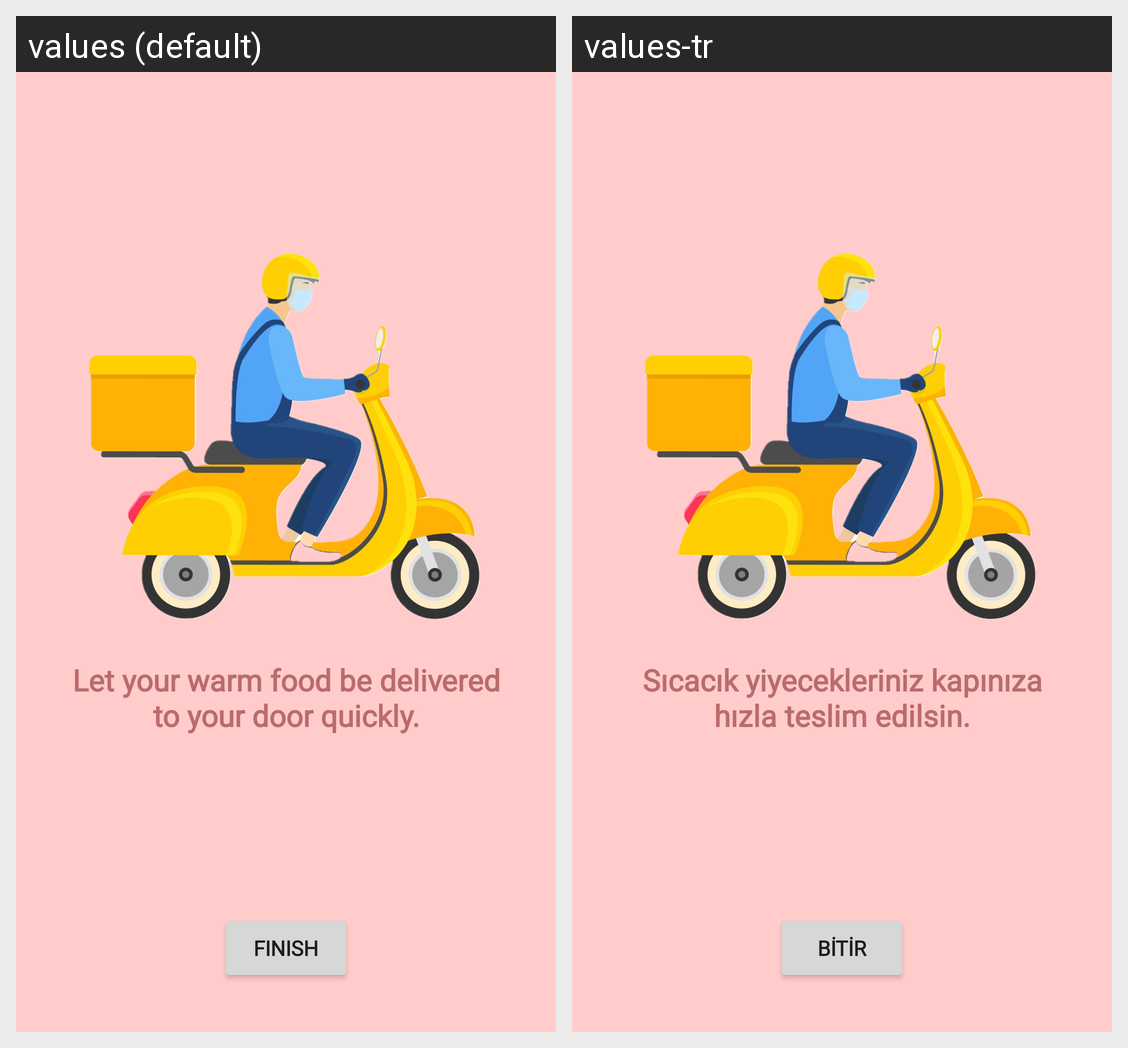

The same Android screen rendered under two of its app's locales, left to right. List the strings drawn on it with the default value and each locale's translation.
Android screen res/layout/fragment_third.xml rendered under 2 locales, left to right: values (default), values-tr. Device: Nexus 5 (rendered at 1080×1920; each locale shown at half size, 540×960, under a caption strip naming it); theme Theme.FoodStore.
Strings drawn on this screen, with the default value and each locale's value (text and hints the layout hard-codes, and strings that could not be matched under every locale, appear in the picture but are not listed):

onboarding_description_3
  values: Let your warm food be delivered to your door quickly.
  values-tr: Sıcacık yiyecekleriniz kapınıza hızla teslim edilsin.

finish
  values: FINISH
  values-tr: Bitir
